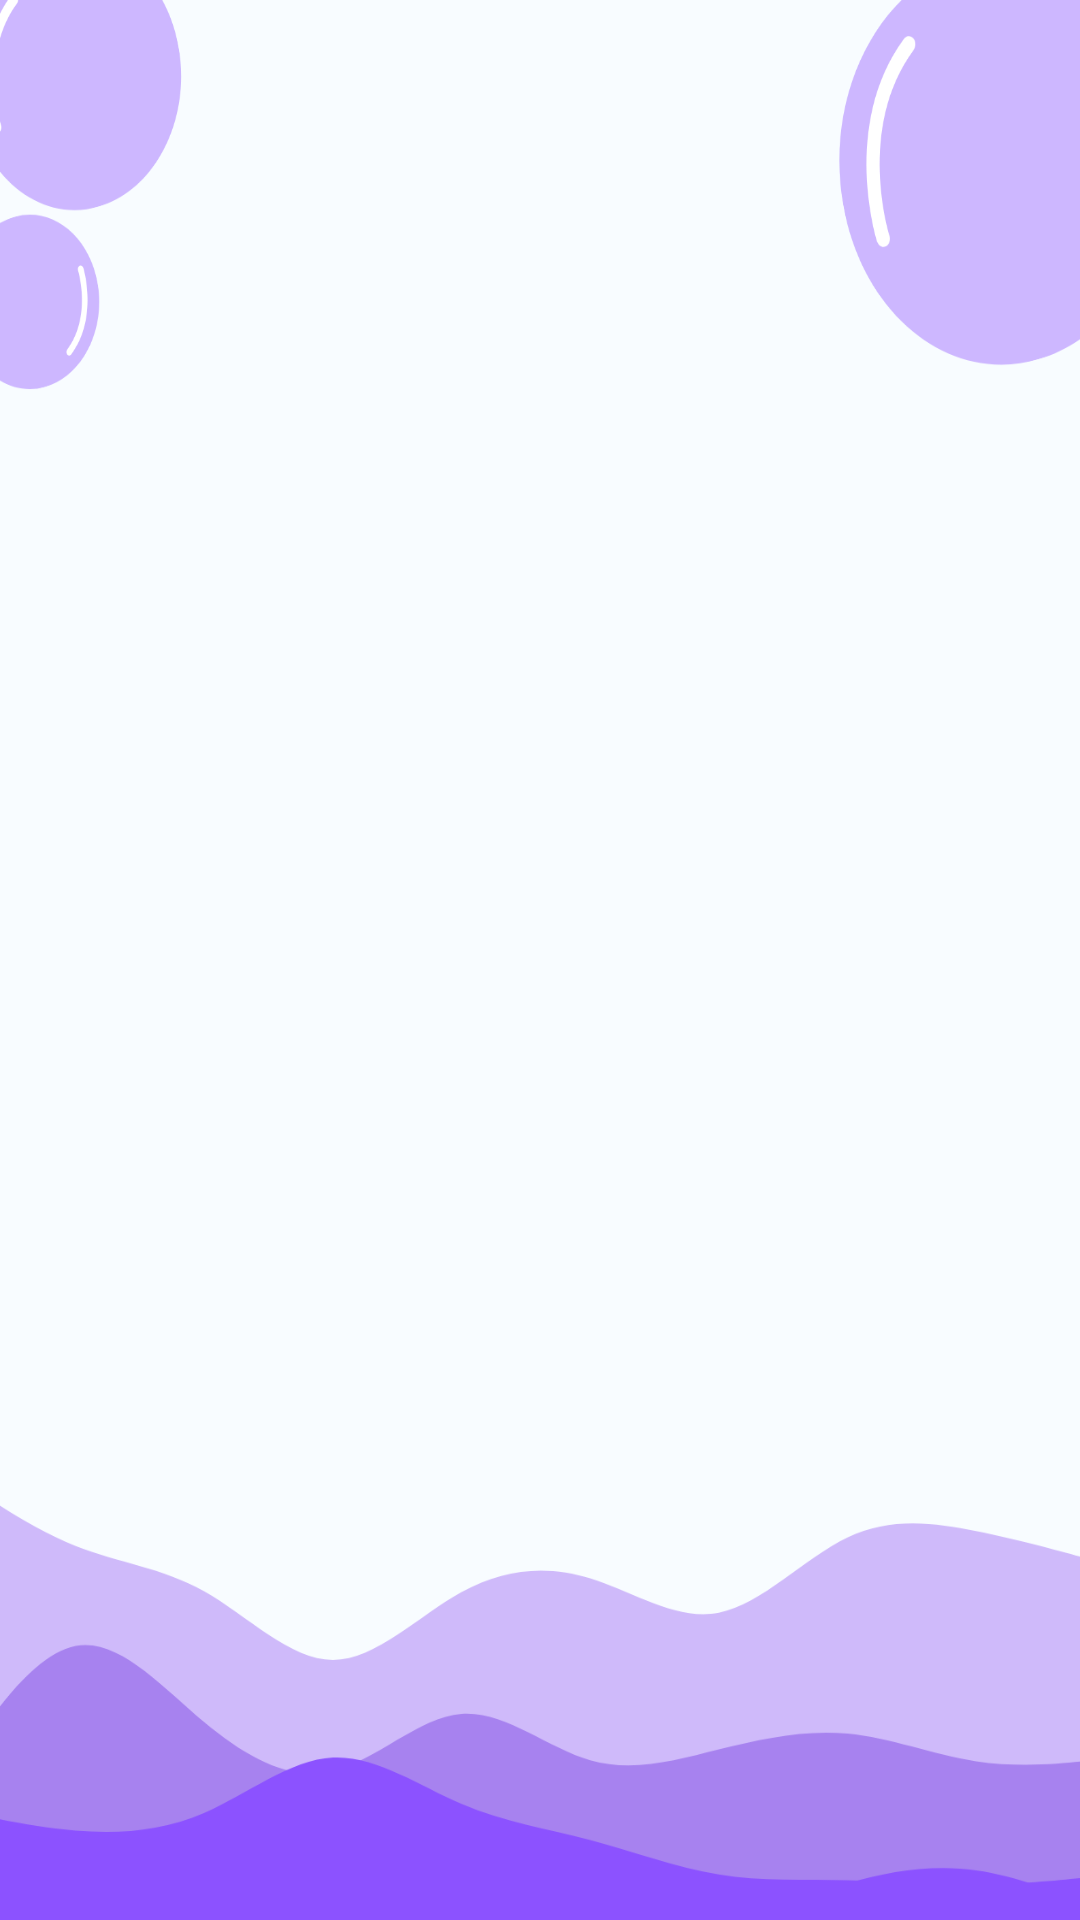

Produce the Android XML layout that renders to this screen, including the resource entries it uses.
<!-- AndroidManifest.xml: application theme Theme.ROBO2 -->
<!-- res/layout/activity_helmet2.xml -->
<?xml version="1.0" encoding="utf-8"?>
<androidx.constraintlayout.widget.ConstraintLayout xmlns:android="http://schemas.android.com/apk/res/android"
    xmlns:app="http://schemas.android.com/apk/res-auto"
    xmlns:tools="http://schemas.android.com/tools"
    android:layout_width="match_parent"
    android:layout_height="match_parent"
    android:background="@drawable/bgapp"
    tools:context=".helmet">

</androidx.constraintlayout.widget.ConstraintLayout>
<!-- resources referenced by this layout -->
<resources>
  <!-- drawable bgapp: png bitmap (drawable, 54087 bytes) -->
  <style name="Theme.ROBO2" parent="Theme.MaterialComponents.DayNight.NoActionBar">
          
          <item name="colorPrimary">@color/purple_500</item>
          <item name="colorPrimaryVariant">@color/purple_700</item>
          <item name="colorOnPrimary">@color/white</item>
          
          <item name="colorSecondary">@color/teal_200</item>
          <item name="colorSecondaryVariant">@color/teal_700</item>
          <item name="colorOnSecondary">@color/black</item>
          
          <item name="android:statusBarColor">?attr/colorPrimaryVariant</item>
          
      </style>
  <!-- not gathered from this repository: default colours our renderer supplied (Android Studio template values) -->
  <color name="purple_500">#FF6200EE</color>
  <color name="purple_700">#FF3700B3</color>
  <color name="teal_200">#FF03DAC5</color>
  <color name="teal_700">#FF018786</color>
  <color name="black">#FF000000</color>
  <color name="white">#FFFFFFFF</color>
</resources>
